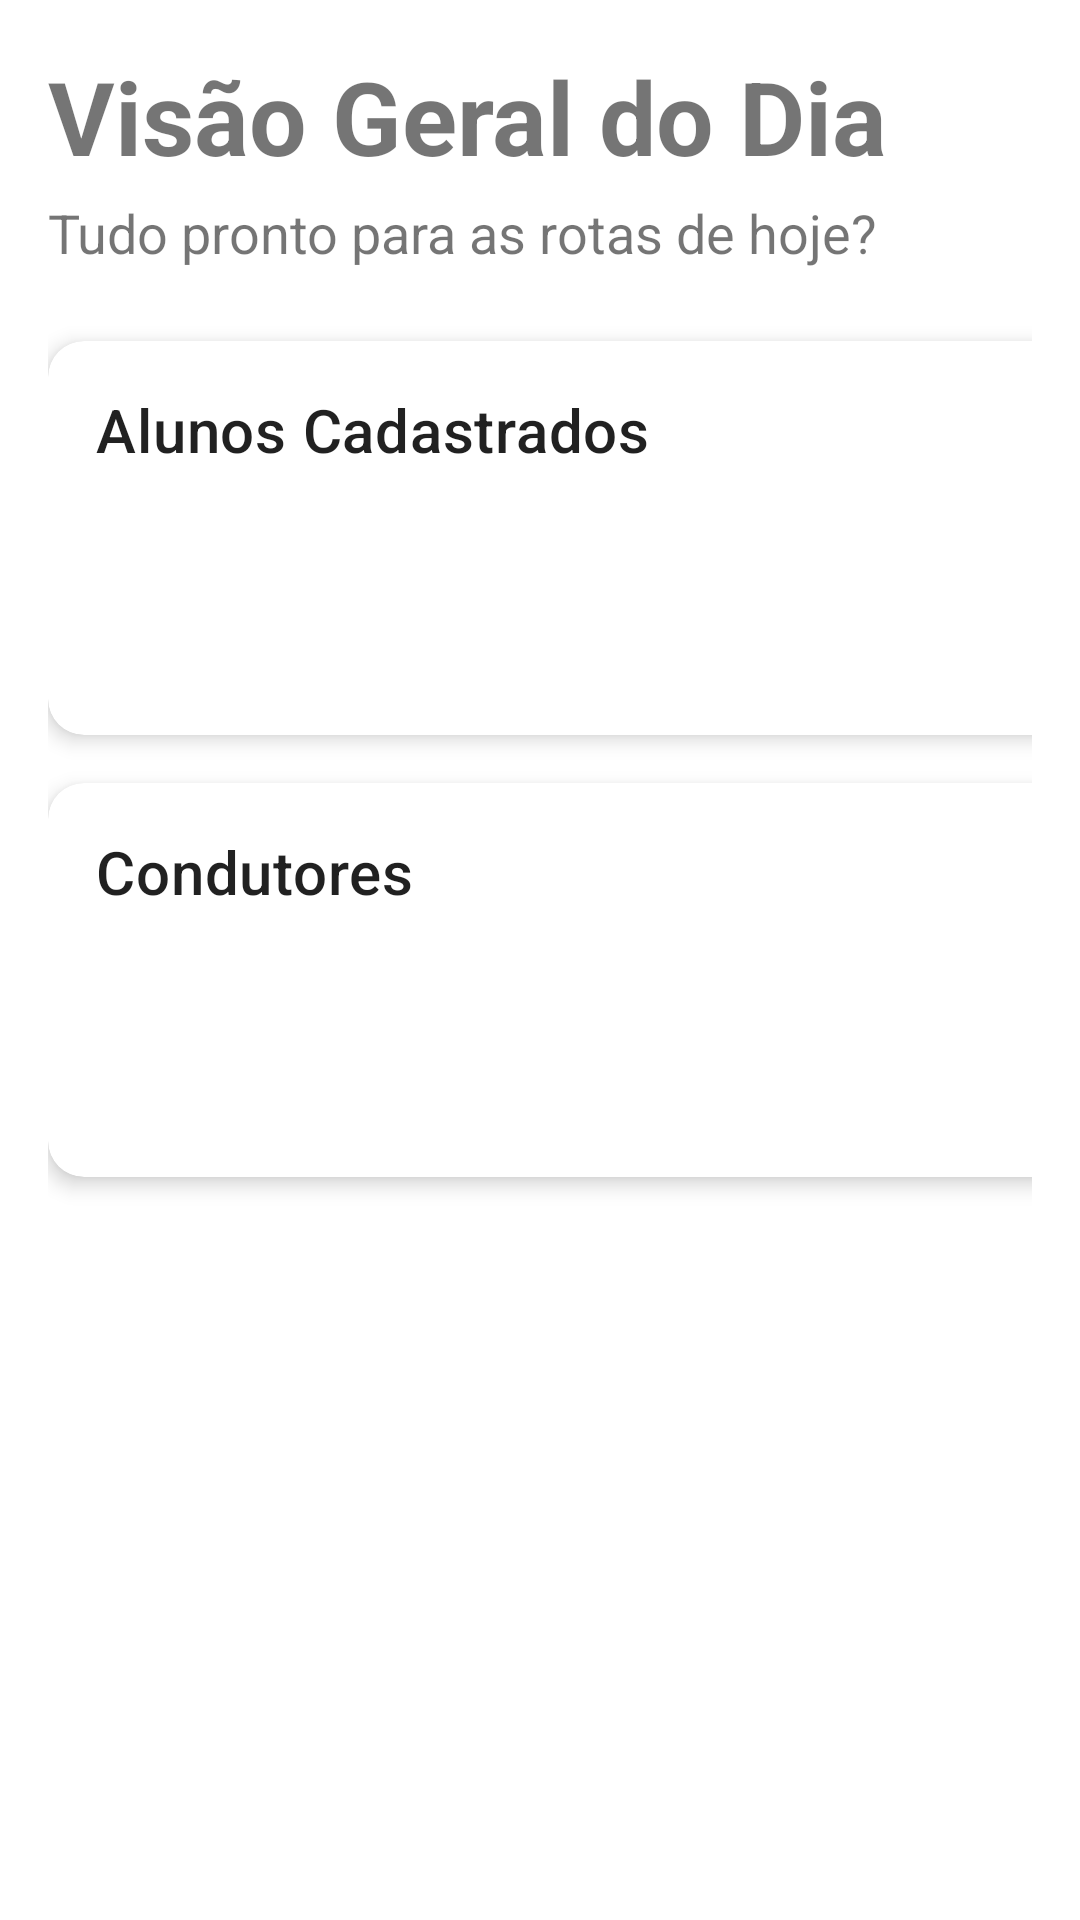

This screen was rendered from an Android layout file. Write that file and the resources it references.
<!-- AndroidManifest.xml: application theme Theme.TioDaPerua -->
<!-- res/layout/fragment_transform.xml -->
<?xml version="1.0" encoding="utf-8"?>
<ScrollView xmlns:android="http://schemas.android.com/apk/res/android"
    xmlns:app="http://schemas.android.com/apk/res-auto"
    xmlns:tools="http://schemas.android.com/tools"
    android:layout_width="match_parent"
    android:layout_height="match_parent"
    android:fillViewport="true"
    tools:context=".ui.transform.TransformFragment">

    <LinearLayout
        android:layout_width="match_parent"
        android:layout_height="wrap_content"
        android:orientation="vertical"
        android:padding="16dp">

        <TextView
            android:id="@+id/text_view_dashboard_title"
            android:layout_width="wrap_content"
            android:layout_height="wrap_content"
            android:text="Visão Geral do Dia"
            android:textSize="34sp"
            android:textStyle="bold" />

        <TextView
            android:id="@+id/text_view_dashboard_subtitle"
            android:layout_width="wrap_content"
            android:layout_height="wrap_content"
            android:layout_marginTop="4dp"
            android:text="Tudo pronto para as rotas de hoje?"
            android:textSize="18sp" />

        
        <com.google.android.material.card.MaterialCardView
            android:layout_width="352dp"
            android:layout_height="wrap_content"
            android:layout_marginTop="24dp"
            app:cardCornerRadius="12dp"
            app:cardElevation="4dp">

            <LinearLayout
                android:layout_width="350dp"
                android:layout_height="wrap_content"
                android:orientation="vertical"
                android:padding="16dp">

                <TextView
                    android:layout_width="wrap_content"
                    android:layout_height="wrap_content"
                    android:fontFamily="sans-serif-medium"
                    android:text="Alunos Cadastrados"
                    android:textAppearance="?attr/textAppearanceHeadline6" />

                <TextView
                    android:id="@+id/text_view_alunos_count"
                    android:layout_width="wrap_content"
                    android:layout_height="wrap_content"
                    android:layout_marginTop="8dp"
                    android:textColor="?attr/colorPrimary"
                    android:textSize="48sp"
                    android:textStyle="bold"
                    tools:text="0" />
            </LinearLayout>
        </com.google.android.material.card.MaterialCardView>

        
        <com.google.android.material.card.MaterialCardView
            android:layout_width="355dp"
            android:layout_height="wrap_content"
            android:layout_marginTop="16dp"
            app:cardCornerRadius="12dp"
            app:cardElevation="4dp">

            <LinearLayout
                android:layout_width="352dp"
                android:layout_height="wrap_content"
                android:orientation="vertical"
                android:padding="16dp">

                <TextView
                    android:layout_width="wrap_content"
                    android:layout_height="wrap_content"
                    android:fontFamily="sans-serif-medium"
                    android:text="Condutores"
                    android:textAppearance="?attr/textAppearanceHeadline6" />

                <TextView
                    android:id="@+id/text_view_condutores_count"
                    android:layout_width="wrap_content"
                    android:layout_height="wrap_content"
                    android:layout_marginTop="8dp"
                    android:textColor="?attr/colorPrimary"
                    android:textSize="48sp"
                    android:textStyle="bold"
                    tools:text="0" />
            </LinearLayout>
        </com.google.android.material.card.MaterialCardView>

    </LinearLayout>
</ScrollView>
<!-- resources referenced by this layout -->
<resources>
  <style name="Theme.TioDaPerua" parent="Theme.MaterialComponents.DayNight.NoActionBar">
          
          <item name="colorPrimary">@color/yellow</item>
          <item name="colorPrimaryVariant">@color/yellow_dark</item>
          <item name="colorOnPrimary">@color/black</item>
          
          <item name="colorSecondary">@color/teal_200</item>
          <item name="colorSecondaryVariant">@color/teal_700</item>
          <item name="colorOnSecondary">@color/black</item>
          
          <item name="android:statusBarColor">?attr/colorPrimaryVariant</item>
          
      </style>
  <color name="yellow">#FFEB3B</color>
  <color name="yellow_dark">#FBC02D</color>
  <color name="black">#FF000000</color>
  <color name="teal_200">#FF03DAC5</color>
  <color name="teal_700">#FF018786</color>
</resources>
